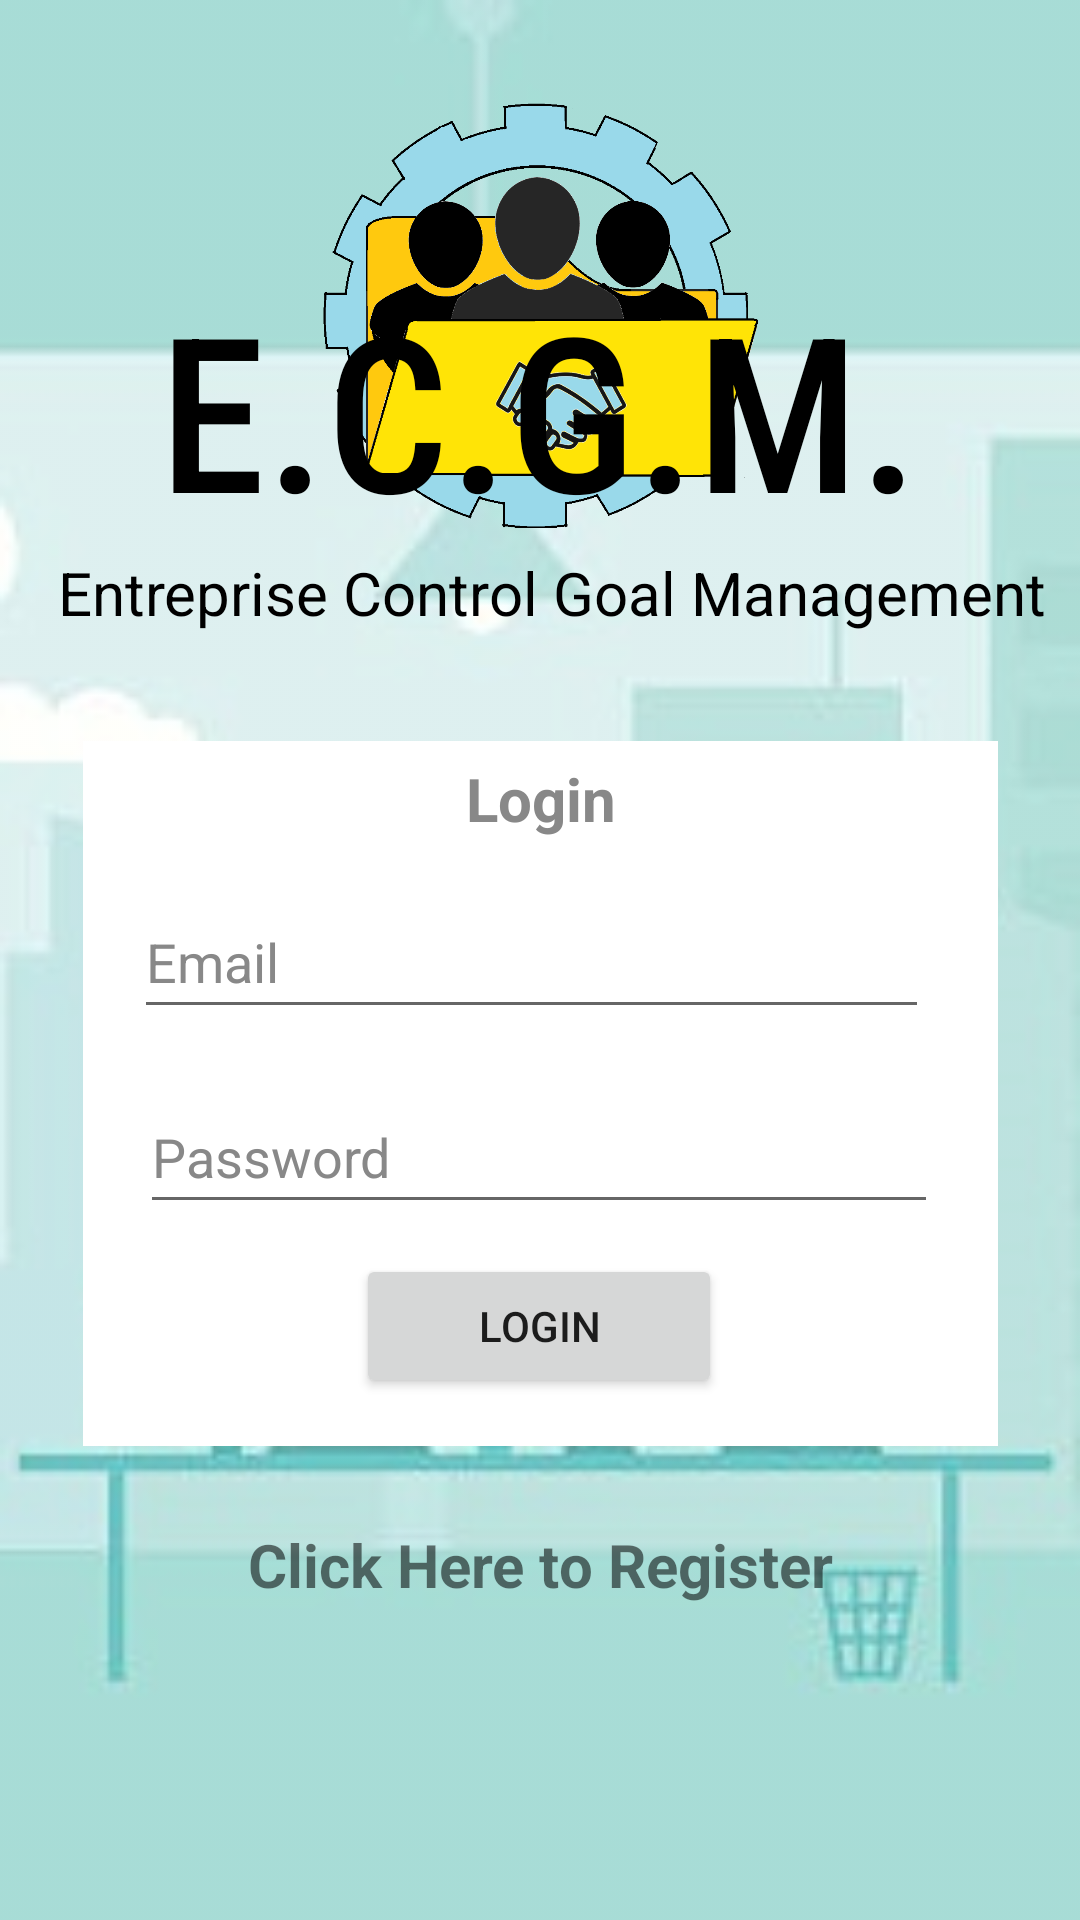

Android layout source for this screen:
<!-- AndroidManifest.xml: activity theme Theme.ECGM.NoActionBar -->
<!-- res/layout/activity_login.xml -->
<?xml version="1.0" encoding="utf-8"?>
<androidx.constraintlayout.widget.ConstraintLayout xmlns:android="http://schemas.android.com/apk/res/android"
    xmlns:app="http://schemas.android.com/apk/res-auto"
    xmlns:tools="http://schemas.android.com/tools"
    android:background="@drawable/bg"
    android:layout_width="match_parent"
    android:layout_height="match_parent">

    <androidx.constraintlayout.widget.ConstraintLayout
        android:id="@+id/cardView"
        android:layout_width="305dp"
        android:layout_height="235dp"
        android:background="#FFFFFF"
        android:visibility="visible"
        app:layout_constraintBottom_toBottomOf="parent"
        app:layout_constraintEnd_toEndOf="parent"
        app:layout_constraintStart_toStartOf="parent"
        app:layout_constraintTop_toBottomOf="@+id/appNameFull"
        app:layout_constraintVertical_bias="0.185">

        <Button
            android:id="@+id/registerButton"
            android:layout_width="122dp"
            android:layout_height="48dp"
            android:text="@string/login"
            app:layout_constraintBottom_toBottomOf="parent"
            app:layout_constraintEnd_toEndOf="parent"
            app:layout_constraintHorizontal_bias="0.497"
            app:layout_constraintStart_toStartOf="parent"
            app:layout_constraintTop_toBottomOf="@+id/passwordEditText"
            app:layout_constraintVertical_bias="0.384" />

        <EditText
            android:id="@+id/emailEditText"
            android:layout_width="265dp"
            android:layout_height="48dp"
            android:layout_marginTop="48dp"
            android:autofillHints=""
            android:hint="@string/email"
            android:textColor="@android:color/black"
            android:textColorHint="#888888"
            android:inputType="textEmailAddress"
            android:minHeight="48dp"
            android:visibility="visible"
            app:layout_constraintEnd_toEndOf="parent"
            app:layout_constraintHorizontal_bias="0.425"
            app:layout_constraintStart_toStartOf="parent"
            app:layout_constraintTop_toTopOf="parent" />

        <EditText
            android:id="@+id/passwordEditText"
            android:layout_width="266dp"
            android:layout_height="48dp"
            android:autofillHints=""
            android:hint="@string/password"
            android:inputType="textPassword"
            android:minHeight="48dp"
            android:textColor="@android:color/black"
            android:textColorHint="#888888"
            app:layout_constraintBottom_toBottomOf="parent"
            app:layout_constraintEnd_toEndOf="parent"
            app:layout_constraintHorizontal_bias="0.487"
            app:layout_constraintStart_toStartOf="parent"
            app:layout_constraintTop_toBottomOf="@+id/emailEditText"
            app:layout_constraintVertical_bias="0.186" />

        <TextView
            android:id="@+id/loginTitle"
            android:layout_width="wrap_content"
            android:layout_height="wrap_content"
            android:text="@string/login"
            android:textColor="#888888"
            android:textSize="20sp"
            android:textStyle="bold"
            app:layout_constraintBottom_toBottomOf="parent"
            app:layout_constraintEnd_toEndOf="parent"
            app:layout_constraintStart_toStartOf="parent"
            app:layout_constraintTop_toTopOf="parent"
            app:layout_constraintVertical_bias="0.028" />
    </androidx.constraintlayout.widget.ConstraintLayout>

    <ImageView
        android:id="@+id/logo"
        android:layout_width="154dp"
        android:layout_height="148dp"
        android:contentDescription="@string/logo_image"
        app:layout_constraintBottom_toBottomOf="parent"
        app:layout_constraintEnd_toEndOf="parent"
        app:layout_constraintStart_toStartOf="parent"
        app:layout_constraintTop_toTopOf="parent"
        app:layout_constraintVertical_bias="0.065"
        app:srcCompat="@drawable/logocm1" />

    <TextView
        android:id="@+id/appNameFull"
        android:layout_width="wrap_content"
        android:layout_height="wrap_content"
        android:layout_marginBottom="428dp"
        android:text="@string/Login_Subtitle"
        android:textColor="#000000"
        android:textSize="20sp"
        app:layout_constraintBottom_toBottomOf="parent"
        app:layout_constraintEnd_toEndOf="parent"
        app:layout_constraintHorizontal_bias="0.629"
        app:layout_constraintStart_toStartOf="parent"
        app:layout_constraintTop_toBottomOf="@+id/courseName"
        app:layout_constraintVertical_bias="0.0" />

    <TextView
        android:id="@+id/courseName"
        android:layout_width="wrap_content"
        android:layout_height="wrap_content"
        android:layout_marginBottom="456dp"
        android:fontFamily="sans-serif-condensed-medium"
        android:text="@string/Course_name"
        android:textColor="#000000"
        android:textSize="72sp"
        app:layout_constraintBottom_toBottomOf="parent"
        app:layout_constraintEnd_toEndOf="parent"
        app:layout_constraintHorizontal_bias="0.496"
        app:layout_constraintStart_toStartOf="parent" />

    <TextView
        android:id="@+id/registerNow"
        android:layout_width="match_parent"
        android:layout_height="wrap_content"
        android:layout_marginTop="20dp"
        android:gravity="center"
        android:text="@string/click_to_Register"
        android:textSize="20sp"
        android:textStyle="bold"
        app:layout_constraintBottom_toBottomOf="parent"
        app:layout_constraintTop_toBottomOf="@+id/cardView"
        app:layout_constraintVertical_bias="0.054"
        tools:ignore="MissingConstraints"
        tools:layout_editor_absoluteX="0dp" />

</androidx.constraintlayout.widget.ConstraintLayout>
<!-- resources referenced by this layout -->
<resources>
  <!-- drawable bg: png bitmap (drawable, 42504 bytes) -->
  <!-- drawable logocm1: png bitmap (drawable, 117773 bytes) -->
  <string name="Course_name">E.C.G.M.</string>
  <string name="Login_Subtitle">Entreprise Control Goal Management</string>
  <string name="click_to_Register">Click Here to Register</string>
  <string name="email">Email</string>
  <string name="login">Login</string>
  <string name="logo_image">Logo Image</string>
  <string name="password">Password</string>
  <style name="Theme.ECGM.NoActionBar" parent="Theme.MaterialComponents.DayNight.NoActionBar">
          <item name="android:windowBackground">@drawable/bg</item>
      </style>
</resources>
